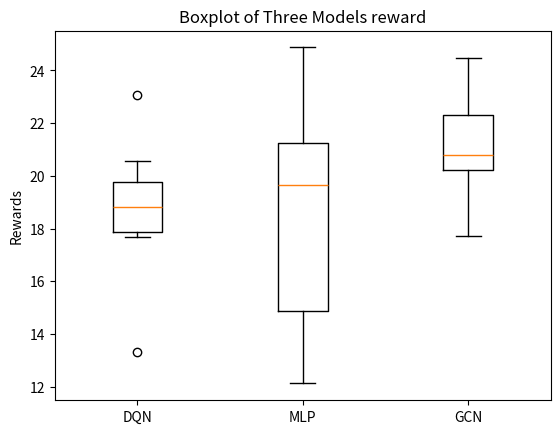

The matplotlib source for this figure:
import matplotlib.pyplot as plt

# 两组数据
y1 = [23.05989131666667, 13.326945860666667, 20.565752493333335, 17.67009499, 17.883025906666663, 19.134626916666665, 18.09579597, 19.755503836666666, 18.803477306666668]
y2 = [19.039898735, 14.878903125, 24.868479905, 19.65833645, 19.789102715, 21.45457814, 12.11975731, 21.247954829999998, 14.45289741]
y3 = [19.625, 23.415, 20.8, 21.365000000000002, 24.475, 20.285, 17.715, 22.32, 20.225]

# 创建一个新的图形窗口
plt.figure()

# 绘制两个箱线图
plt.boxplot([y1, y2, y3])

# 设置x轴标签
plt.xticks([1, 2, 3], ['DQN', 'MLP', 'GCN'])

# 设置图形标题和y轴标签
plt.title('Boxplot of Three Models reward')
plt.ylabel('Rewards')

# 显示图形
plt.show()

